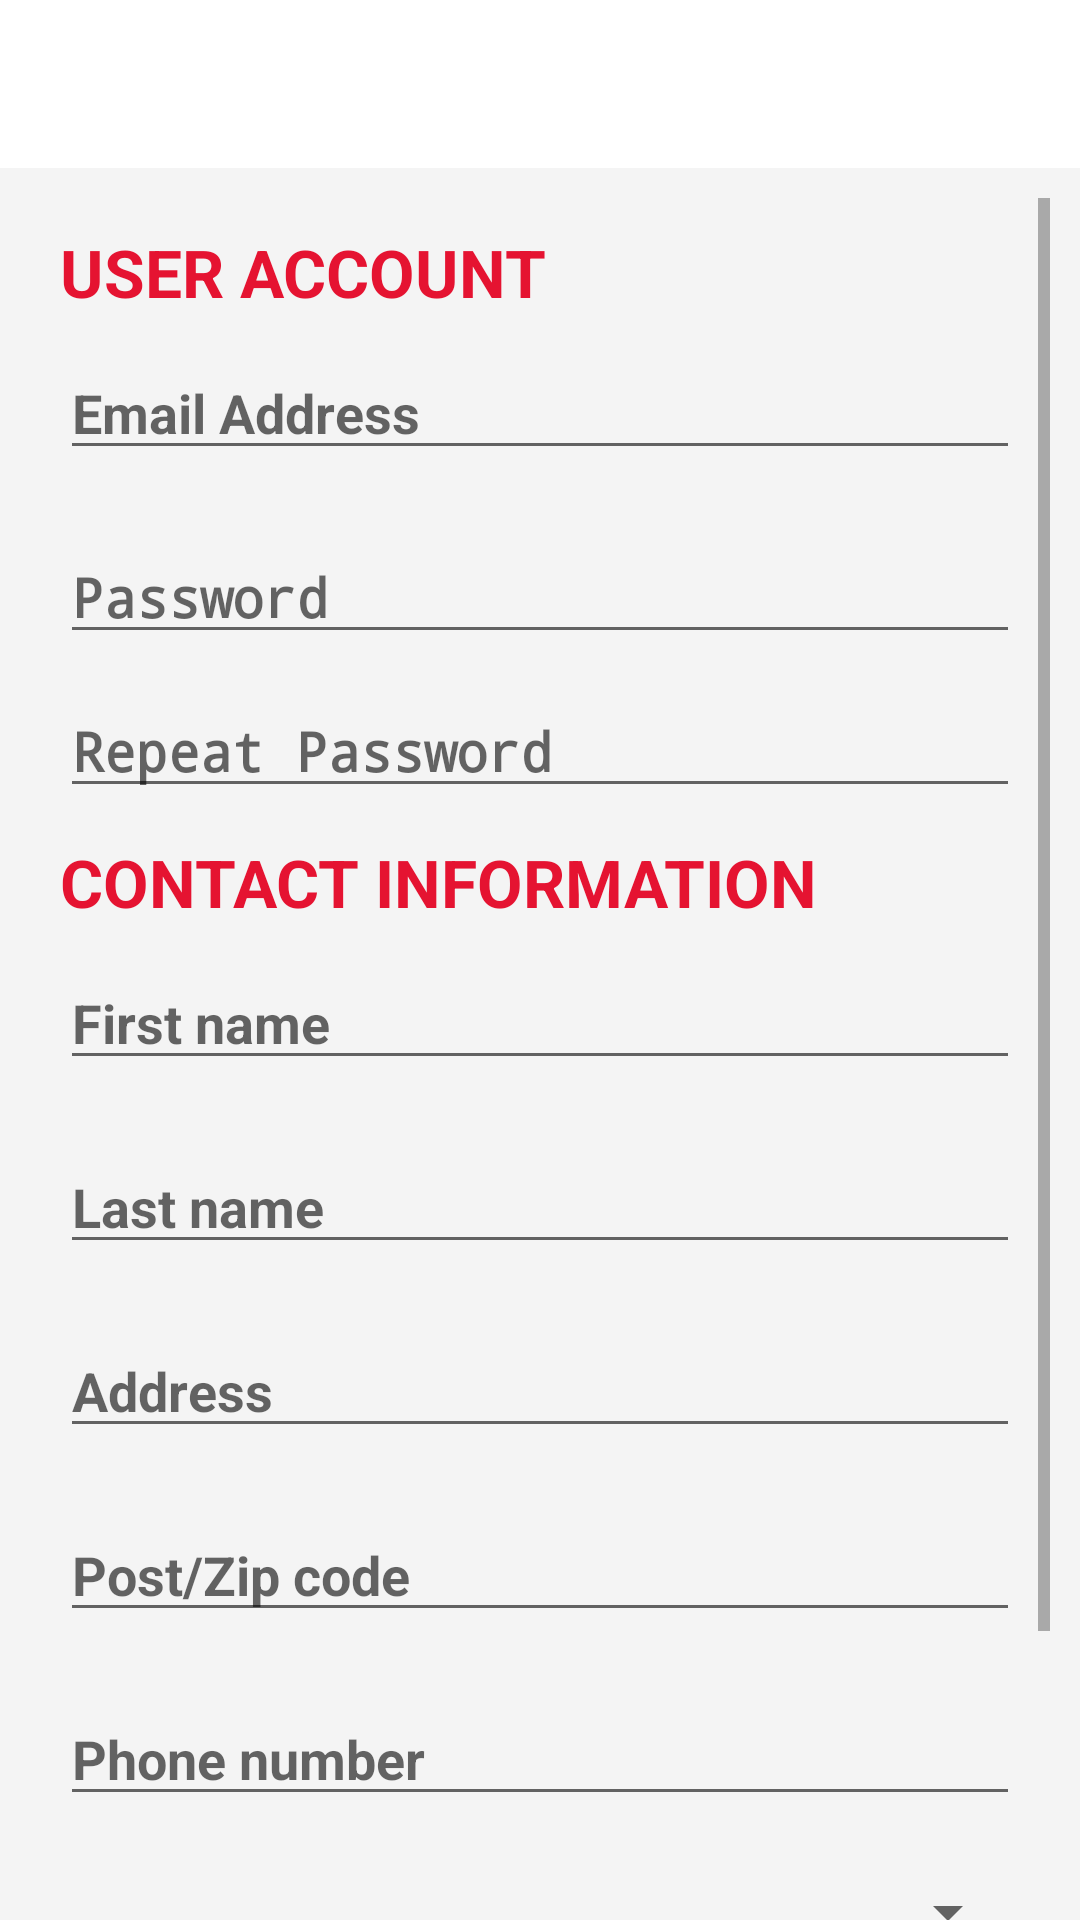

Write the Android layout XML for this screen, with the resource values it uses.
<!-- AndroidManifest.xml: activity theme AppTheme -->
<!-- res/layout/activity_register.xml -->
<?xml version="1.0" encoding="utf-8"?>
<LinearLayout xmlns:android="http://schemas.android.com/apk/res/android"
    xmlns:app="http://schemas.android.com/apk/res-auto"
    xmlns:tools="http://schemas.android.com/tools"
    android:layout_width="match_parent"
    android:layout_height="match_parent"
    android:orientation="vertical"
    tools:context=".RegisterActivity"
    android:background="@color/colorLightGray">
    <include
        android:id="@+id/reg_toolbar"
        layout="@layout/toolbar"
        />
    <ScrollView
        android:layout_width="match_parent"
        android:layout_height="wrap_content"
        android:padding="@dimen/login_fields_padding">
        <LinearLayout
            android:layout_width="match_parent"
            android:layout_height="match_parent"
            android:orientation="vertical"
            android:padding="@dimen/login_fields_padding"
            tools:context=".RegisterActivity">

            <TextView
                android:id="@+id/user_account_tv"
                android:layout_width="match_parent"
                android:layout_height="wrap_content"
                android:text="@string/user_account"
                android:textColor="@color/colorRed"
                android:textSize="22sp"
                android:textStyle="bold"
              />


            <EditText
                android:id="@+id/reg_email_et"
                android:layout_width="match_parent"
                android:layout_height="wrap_content"
                android:ems="10"
                android:layout_marginTop="@dimen/login_fields_margin_top"
                android:layout_marginBottom="@dimen/login_fields_margin_top"
                android:hint="Email Address"
                android:inputType="textEmailAddress" />

            <EditText
                android:id="@+id/reg_password_et"
                android:layout_width="match_parent"
                android:layout_height="wrap_content"
                android:ems="10"
                android:layout_marginTop="@dimen/login_fields_margin_top"
                android:layout_marginBottom="@dimen/login_fields_margin_top"
                android:hint="Password"
                android:inputType="textPassword" />

            <EditText
                android:id="@+id/reg_repeat_pass_et"
                android:layout_width="match_parent"
                android:layout_height="wrap_content"
                android:ems="10"
                android:hint="Repeat Password"
                android:inputType="textPassword" />

            <TextView
                android:id="@+id/contact_info_tv"
                android:layout_width="match_parent"
                android:layout_height="wrap_content"
                android:text="@string/contact_info"
                android:textColor="@color/colorRed"
                android:layout_marginTop="@dimen/login_fields_margin_top"
                android:textSize="22sp"
                android:textStyle="bold"
                />

            <EditText
                android:id="@+id/reg_first_name_et"
                android:layout_width="match_parent"
                android:layout_height="wrap_content"
                android:ems="10"
                android:hint="First name"
                android:layout_marginTop="@dimen/login_fields_margin_top"
                android:layout_marginBottom="@dimen/login_fields_margin_top"
                android:inputType="textPersonName" />

            <EditText
                android:id="@+id/reg_last_name_et"
                android:layout_width="match_parent"
                android:layout_height="wrap_content"
                android:ems="10"
                android:hint="Last name"
                android:layout_marginTop="@dimen/login_fields_margin_top"
                android:layout_marginBottom="@dimen/login_fields_margin_top"
                android:inputType="textPersonName" />

            <EditText
                android:id="@+id/reg_address_et"
                android:layout_width="match_parent"
                android:layout_height="wrap_content"
                android:ems="10"
                android:layout_marginTop="@dimen/login_fields_margin_top"
                android:layout_marginBottom="@dimen/login_fields_margin_top"
                android:inputType="textPostalAddress"
                android:hint="Address" />

            <EditText
                android:id="@+id/reg_postal_et"
                android:layout_width="match_parent"
                android:layout_height="wrap_content"
                android:ems="10"
                android:inputType="number"
                android:layout_marginTop="@dimen/login_fields_margin_top"
                android:layout_marginBottom="@dimen/login_fields_margin_top"
                android:hint="Post/Zip code" />

            <EditText
                android:id="@+id/reg_phone_no_et"
                android:layout_width="match_parent"
                android:layout_height="wrap_content"
                android:ems="10"
                android:layout_marginTop="@dimen/login_fields_margin_top"
                android:layout_marginBottom="@dimen/login_fields_margin_top"
                android:inputType="number"
                android:hint="Phone number" />








            <Spinner
                android:id="@+id/spinner_city"
                android:layout_width="match_parent"
                android:layout_marginTop="@dimen/login_fields_margin_top"
                android:layout_marginBottom="@dimen/login_fields_margin_top"
                android:layout_height="wrap_content" />

            <Button
                android:id="@+id/create_account_btn"
                android:layout_width="match_parent"
                android:layout_height="37dp"
                android:background="@color/colorRed"
                android:textColor="@color/colorWhite"
                android:layout_marginTop="@dimen/login_fields_margin_top"
                android:layout_marginBottom="@dimen/login_fields_margin_top"
                android:text="create account"
                android:onClick="onClickCreateAccount"/>

            <androidx.constraintlayout.widget.ConstraintLayout
                android:layout_width="match_parent"
                android:layout_height="match_parent">

                <TextView
                    android:id="@+id/textView8"
                    android:layout_width="wrap_content"
                    android:layout_height="wrap_content"
                    android:layout_marginStart="84dp"
                    android:layout_marginLeft="84dp"
                    android:text="@string/already_have_account"
                    app:layout_constraintBottom_toBottomOf="parent"
                    app:layout_constraintStart_toStartOf="parent"
                    app:layout_constraintTop_toTopOf="parent"
                    app:layout_constraintVertical_bias="0.0" />

                <TextView
                    android:id="@+id/textView9"
                    android:layout_width="wrap_content"
                    android:layout_height="wrap_content"
                    android:layout_marginLeft="2dp"
                    android:text="@string/login_here"
                    android:textColor="@color/colorRed"
                    app:layout_constraintEnd_toEndOf="parent"
                    app:layout_constraintHorizontal_bias="0.0"
                    app:layout_constraintStart_toEndOf="@+id/textView8"
                    app:layout_constraintTop_toTopOf="parent"
                    android:clickable="true"
                    android:onClick="onClickLoginRegister"/>
            </androidx.constraintlayout.widget.ConstraintLayout>

        </LinearLayout>
    </ScrollView>

</LinearLayout>
<!-- res/layout/toolbar.xml (included above) -->
<?xml version="1.0" encoding="utf-8"?>
<androidx.appcompat.widget.Toolbar xmlns:android="http://schemas.android.com/apk/res/android"
    xmlns:app="http://schemas.android.com/apk/res-auto"
    xmlns:companyApp="http://schemas.android.com/tools"
    android:id="@+id/toolbar"
    android:layout_width="match_parent"
    android:layout_height="wrap_content"
    android:background="@color/colorWhite"
    android:theme="@style/ThemeOverlay.AppCompat.ActionBar"
    app:titleTextColor="@color/colorBlack"
    companyApp:titleTextAppearance="@style/AppTheme">

</androidx.appcompat.widget.Toolbar>
<!-- resources referenced by this layout -->
<resources>
  <color name="colorBlack">#000000</color>
  <color name="colorLightGray">#F4F4F4</color>
  <color name="colorRed">#E51331</color>
  <color name="colorWhite">#FFFFFF</color>
  <dimen name="login_fields_margin_top">10dp</dimen>
  <dimen name="login_fields_padding">10dp</dimen>
  <string name="already_have_account">Already have an account? </string>
  <string name="contact_info">CONTACT INFORMATION</string>
  <string name="login_here"><u>Login Here</u></string>
  <string name="user_account">USER ACCOUNT</string>
  <style name="AppTheme" parent="Theme.AppCompat.Light.DarkActionBar">
          
          <item name="colorPrimary">@color/colorPrimary</item>
          <item name="colorPrimaryDark">@color/colorBlack</item>
          <item name="colorAccent">@color/colorRed</item>
          <item name="fontFamily">@font/darkergrotesqueregular</item>
          <item name="windowNoTitle">true</item>
          <item name="windowActionBar">false</item>
          <item name="android:textStyle">bold</item>
      </style>
  <color name="colorPrimary">#6200EE</color>
</resources>
